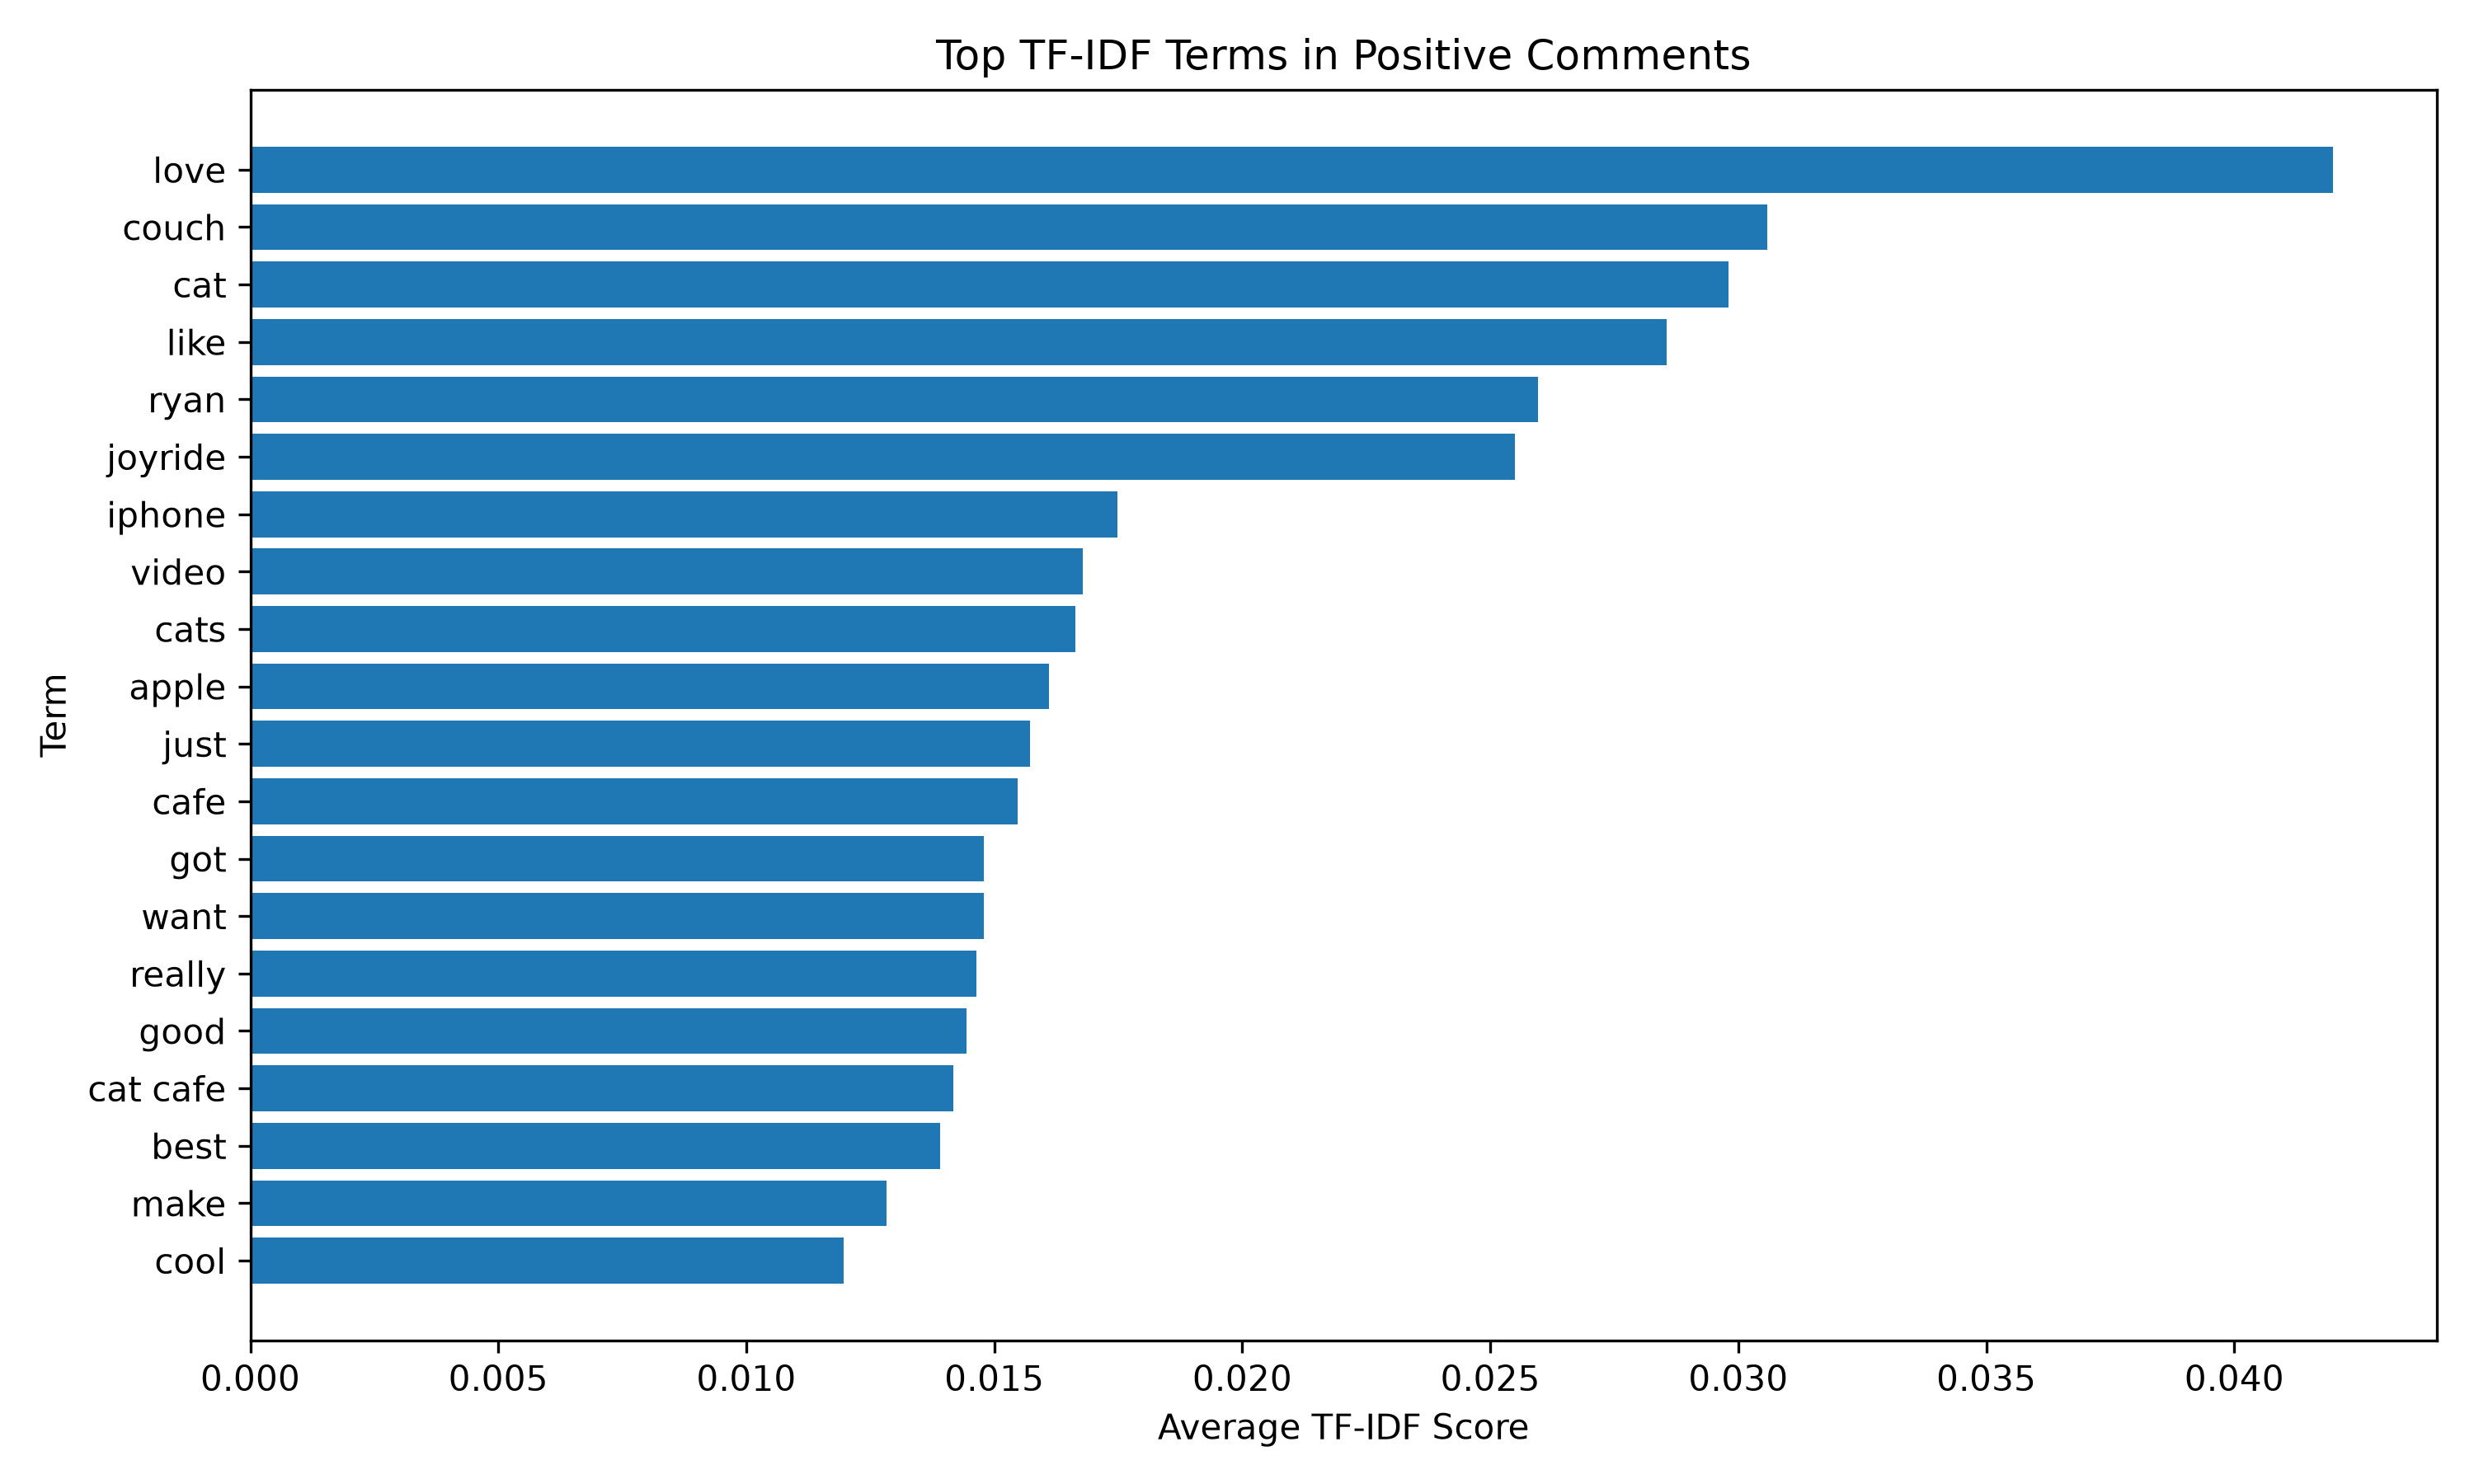

The data file committed next to this chart (first rows):
term, tfidf_score
love, 0.04199
couch, 0.03058
cat, 0.02981
like, 0.02856
ryan, 0.02596
joyride, 0.0255
iphone, 0.01748
video, 0.01678
cats, 0.01664
apple, 0.01611
just, 0.01573
cafe, 0.01547
got, 0.01479
want, 0.01479
really, 0.01465
good, 0.01443
cat cafe, 0.01418
best, 0.01391
make, 0.01283
cool, 0.01197
